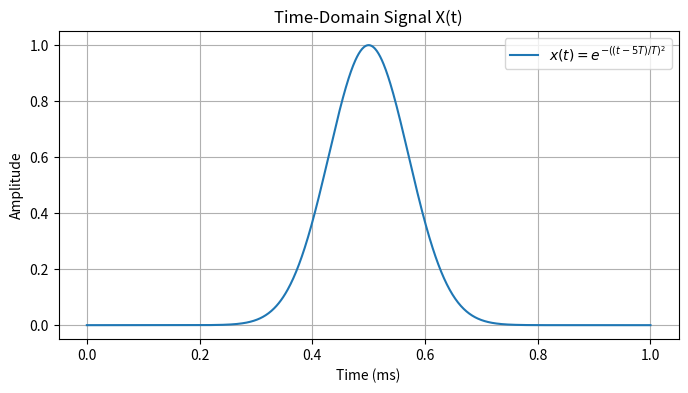
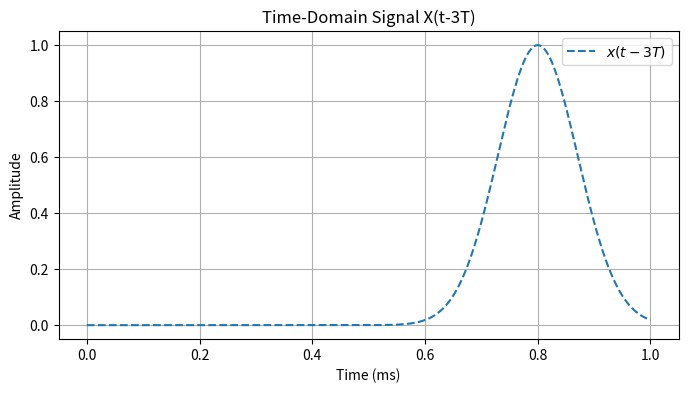
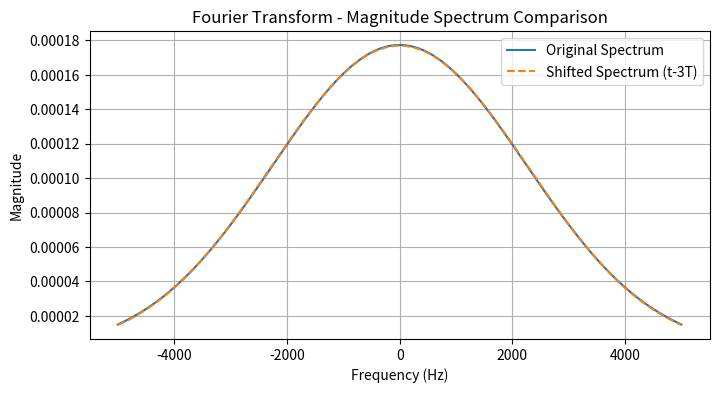
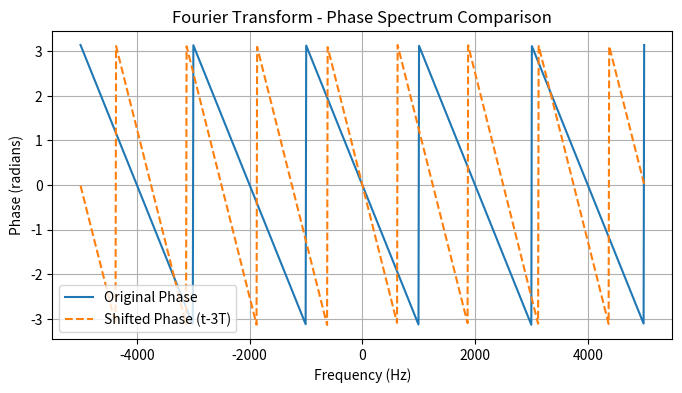
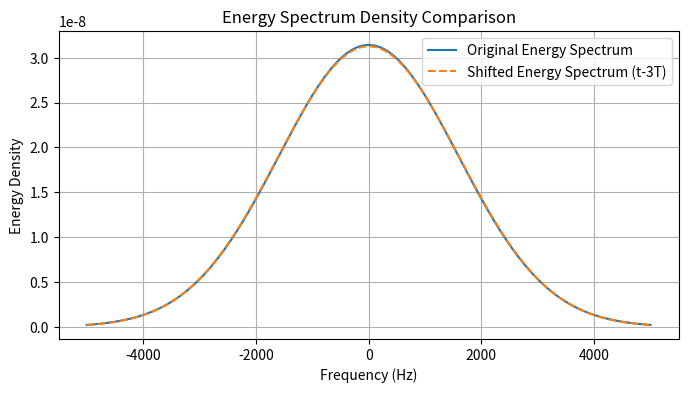

Here is the Python script that generated these plots, in order:
'''
EE363 - Lab 5: Fourier Transform of an Energy Signal

Purpose:
To analyze the Fourier Transform of a Gaussian-shaped energy signal and its shifted version 
numerically, without using built-in FFT functions.

Procedure:
1. Define and plot the time-domain waveform for x(t) and x(t-3T).
2. Implement numerical integration to compute their Fourier Transforms.
3. Plot the magnitude and phase spectra for both signals.
4. Compute and plot the Energy Spectrum Density.
5. Compare the original and shifted signals in the frequency domain.

Author: Nathnael Minuta
Student ID: 15778991
Date: 02/18/2025
'''

import numpy as np
import matplotlib.pyplot as plt

# Fourier Transform function using numerical integration
def fourier_transform(signal, t, f):
    dt = t[1] - t[0]  # Time step
    X_f = np.array([np.sum(signal * np.exp(-1j * 2.0 * np.pi * freq * t)) * dt for freq in f])
    return X_f

# Define constants
T = 0.1e-3  # Sampling period (0.1 ms)
t = np.linspace(0, 10*T, 1000)  # Time range from 0 to 10T

# Define the energy signal x(t) = exp(-((t - 5T) / T)^2)
def energy_signal(t, T):
    return np.exp(-((t - 5*T) / T) ** 2)

# Compute the original and shifted signals
x_t = energy_signal(t, T)       # Original signal
x_shifted = energy_signal(t - 3*T, T)  # Shifted signal x(t-3T)

# Plot original time-domain waveform
plt.figure(figsize=(8, 4))
plt.plot(t * 1e3, x_t, label=r'$x(t) = e^{-((t-5T)/T)^2}$')
plt.xlabel("Time (ms)")
plt.ylabel("Amplitude")
plt.title("Time-Domain Signal X(t)")
plt.legend()
plt.grid()
plt.show()

# Plot shifted time-domain waveform
plt.figure(figsize=(8, 4))
plt.plot(t * 1e3, x_shifted, label=r'$x(t-3T)$', linestyle="dashed")
plt.xlabel("Time (ms)")
plt.ylabel("Amplitude")
plt.title("Time-Domain Signal X(t-3T)")
plt.legend()
plt.grid()
plt.show()

# Define frequency range for Fourier Transform
f = np.linspace(-5000, 5000, 1000)  # Frequency range from -5000Hz to 5000Hz

# Compute Fourier Transforms
X_f = fourier_transform(x_t, t, f)  # Original
X_f_shifted = fourier_transform(x_shifted, t, f)  # Shifted

# Plot Fourier Transform Magnitude Spectrum (Original vs Shifted)
plt.figure(figsize=(8, 4))
plt.plot(f, np.abs(X_f), label="Original Spectrum")
plt.plot(f, np.abs(X_f_shifted), label="Shifted Spectrum (t-3T)", linestyle="dashed")
plt.xlabel("Frequency (Hz)")
plt.ylabel("Magnitude")
plt.title("Fourier Transform - Magnitude Spectrum Comparison")
plt.legend()
plt.grid()
plt.show()

# Plot Fourier Transform Phase Spectrum (Original vs Shifted)
plt.figure(figsize=(8, 4))
plt.plot(f, np.angle(X_f), label="Original Phase")
plt.plot(f, np.angle(X_f_shifted), label="Shifted Phase (t-3T)", linestyle="dashed")
plt.xlabel("Frequency (Hz)")
plt.ylabel("Phase (radians)")
plt.title("Fourier Transform - Phase Spectrum Comparison")
plt.legend()
plt.grid()
plt.show()

# Compute and plot Energy Spectrum Density (|X(f)|^2) for Original and Shifted
S_f = np.abs(X_f) ** 2
S_f_shifted = np.abs(X_f_shifted) ** 2

plt.figure(figsize=(8, 4))
plt.plot(f, S_f, label="Original Energy Spectrum")
plt.plot(f, S_f_shifted, label="Shifted Energy Spectrum (t-3T)", linestyle="dashed")
plt.xlabel("Frequency (Hz)")
plt.ylabel("Energy Density")
plt.title("Energy Spectrum Density Comparison")
plt.legend()
plt.grid()
plt.show()